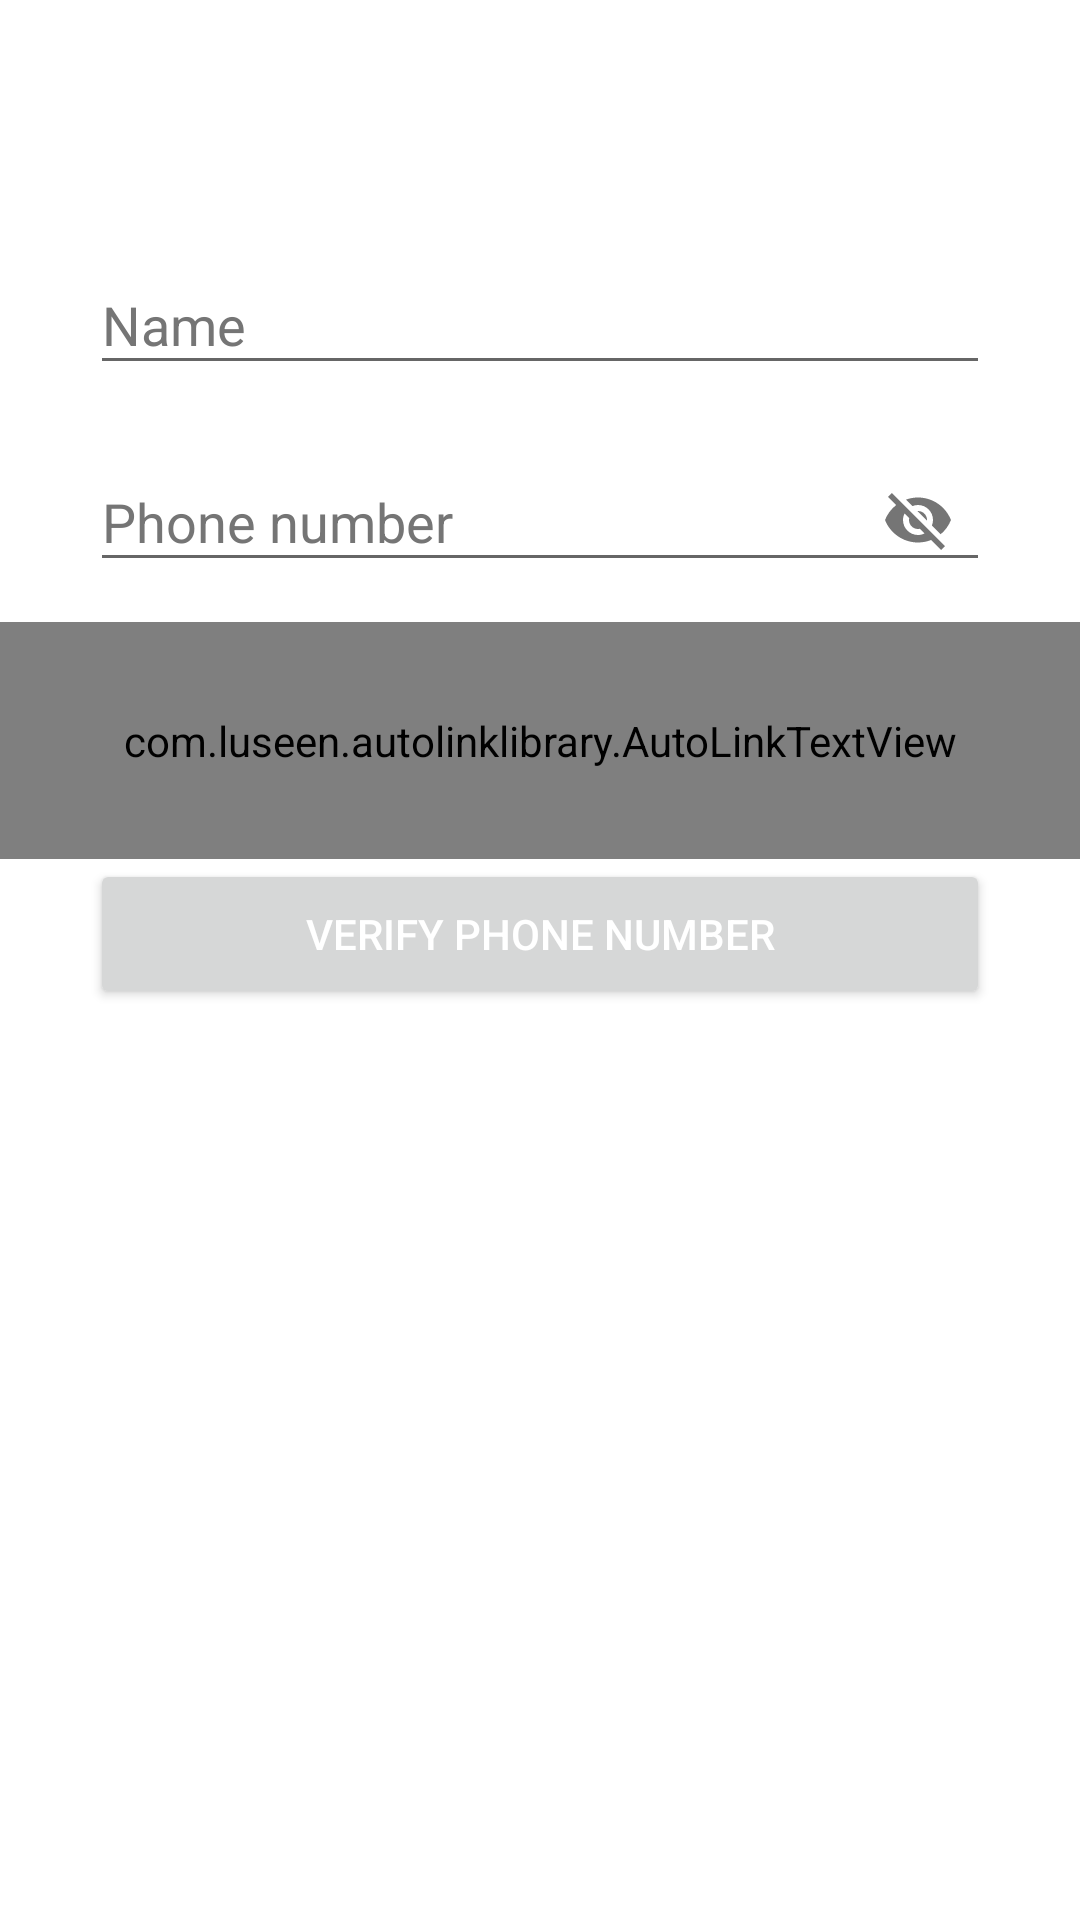

Write the Android layout XML for this screen, with the resource values it uses.
<!-- AndroidManifest.xml: application theme AppTheme -->
<!-- res/layout/frame_sign_up.xml -->
<?xml version="1.0" encoding="utf-8"?>
<LinearLayout xmlns:android="http://schemas.android.com/apk/res/android"
    xmlns:app="http://schemas.android.com/apk/res-auto"
    android:id="@+id/main"
    android:layout_width="match_parent"
    android:layout_height="match_parent"
    android:background="@color/white"
    android:orientation="vertical"
    android:paddingTop="?attr/actionBarSize">

    <android.support.design.widget.TextInputLayout
        android:id="@+id/name_wrapper"
        style="@style/login.style"
        android:layout_marginTop="20dp">

        <EditText
            android:id="@+id/name"
            android:layout_width="match_parent"
            android:layout_height="wrap_content"
            android:hint="@string/title.name"
            android:maxLength="50"
            android:inputType="textCapWords" />

    </android.support.design.widget.TextInputLayout>

    <android.support.design.widget.TextInputLayout
        android:id="@+id/number_wrapper"
        style="@style/login.style"
        app:passwordToggleEnabled="true">

        <EditText
            android:id="@+id/number"
            android:layout_width="match_parent"
            android:layout_height="wrap_content"
            android:hint="@string/title.number"
            android:maxLength="15"
            android:imeOptions="actionSend"
            android:inputType="number" />

    </android.support.design.widget.TextInputLayout>

    <com.luseen.autolinklibrary.AutoLinkTextView
        android:id="@+id/help"
        android:layout_width="match_parent"
        android:layout_height="wrap_content"
        android:padding="30dp"
        android:text="@string/title.terms"
        android:textSize="15sp" />

    <Button
        android:id="@+id/go"
        android:layout_width="match_parent"
        android:layout_height="50dp"
        android:layout_marginLeft="30dp"
        android:layout_marginRight="30dp"
        android:text="@string/button.verify"
        android:textAppearance="@style/Base.TextAppearance.AppCompat.Button"
        android:textColor="@color/white"
        android:textSize="14sp" />

</LinearLayout>
<!-- resources referenced by this layout -->
<resources>
  <color name="white">#ffffff</color>
  <string name="button.verify">Verify phone number</string>
  <string name="title.name">Name</string>
  <string name="title.number">Phone number</string>
  <string name="title.terms">By using Yours, you agree to our Terms of Use and Privacy Policy</string>
  <style name="login.style" parent="@style/TextAppearance.AppCompat">
  
          <item name="android:layout_width">match_parent</item>
          <item name="android:layout_height">wrap_content</item>
          <item name="android:layout_marginBottom">10dp</item>
          <item name="android:layout_marginLeft">30dp</item>
          <item name="android:layout_marginRight">30dp</item>
          <item name="android:textColorHint">@color/secondary_text</item>
          <item name="errorTextAppearance">@style/error_appearance</item>
  
      </style>
  <style name="AppTheme" parent="BaseTheme" />
  <color name="secondary_text">#757575</color>
  <style name="error_appearance" parent="@android:style/TextAppearance">
          <item name="android:textColor">@color/md_red_500</item>
          <item name="android:textSize">12sp</item>
      </style>
  <style name="BaseTheme" parent="Theme.AppCompat.Light.NoActionBar">
          <item name="colorPrimary">@color/colorPrimary</item>
          <item name="colorPrimaryDark">@color/colorPrimaryDark</item>
          <item name="colorAccent">@color/colorPrimary</item>
  
          <item name="drawerArrowStyle">@style/WhiteDrawerIconStyle</item>
      </style>
  <color name="colorPrimary">#21b8d5</color>
  <color name="colorPrimaryDark">#027A90</color>
  <style name="WhiteDrawerIconStyle" parent="Widget.AppCompat.DrawerArrowToggle">
          <item name="spinBars">true</item>
          <item name="color">@android:color/white</item>
      </style>
</resources>
